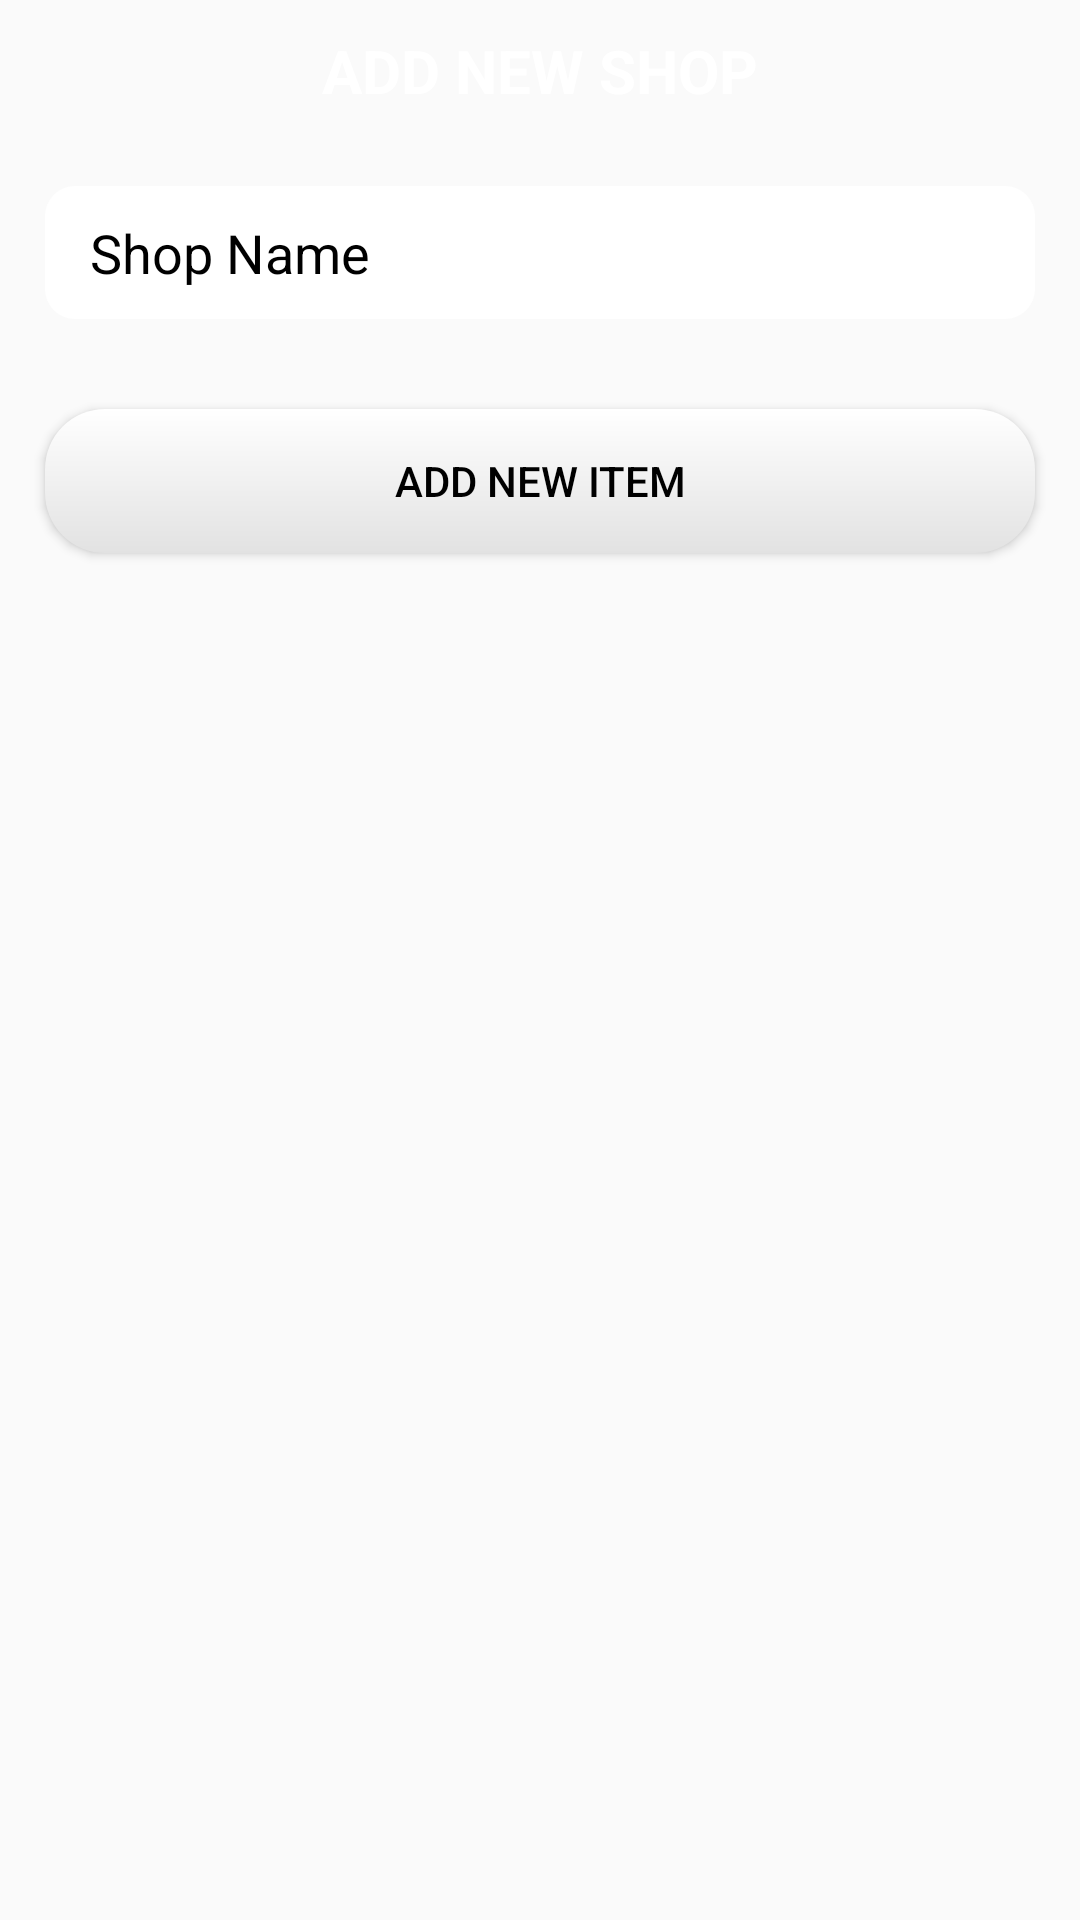

Android layout source for this screen:
<!-- AndroidManifest.xml: application theme AppTheme -->
<!-- res/layout/activity_add_new_shop.xml -->
<?xml version="1.0" encoding="utf-8"?>
<android.support.constraint.ConstraintLayout xmlns:android="http://schemas.android.com/apk/res/android"
    xmlns:app="http://schemas.android.com/apk/res-auto"
    xmlns:tools="http://schemas.android.com/tools"
    android:layout_width="match_parent"
    android:layout_height="match_parent"
    tools:context="com.adelmotechnology.bakery_app.addNewShopActivity">

    <RelativeLayout
        android:layout_width="match_parent"
        android:layout_height="match_parent"
        android:background="@drawable/mainbackimg">

        <TextView
            android:id="@+id/addSalesdetailstext"
            android:layout_width="wrap_content"
            android:layout_height="wrap_content"
            android:layout_centerHorizontal="true"
            android:padding="10dp"
            android:text="@string/addnewshop"
            android:textColor="@color/white"
            android:textAllCaps="true"
            android:textStyle="bold"
            android:textSize="20dp"/>

        <EditText
            android:id="@+id/shopnameedittext"
            android:layout_width="match_parent"
            android:layout_height="wrap_content"
            android:layout_below="@+id/addSalesdetailstext"
            android:layout_margin="15dp"
            android:background="@drawable/inputtext"
            android:hint="@string/shop_name"
            android:textColorHint="@color/black" />

        <Button
            android:id="@+id/addnewitembtn"
            android:layout_width="match_parent"
            android:layout_height="wrap_content"
            android:layout_below="@+id/shopnameedittext"
            android:text="@string/addnewitem"
            android:background="@drawable/white_btn_design"
            android:layout_margin="15dp"
            android:textColor="@color/black"/>

        <ListView
            android:id="@+id/shoplist"
            android:layout_width="match_parent"
            android:layout_height="wrap_content"
            android:layout_below="@+id/addnewitembtn"
            android:background="@color/white"/>

    </RelativeLayout>

</android.support.constraint.ConstraintLayout>
<!-- resources referenced by this layout -->
<resources>
  <color name="black">#000000</color>
  <color name="white">#ffffff</color>
  <!-- drawable inputtext (drawable) -->
  <?xml version="1.0" encoding="utf-8"?>
  <shape xmlns:android="http://schemas.android.com/apk/res/android" android:shape="rectangle">
  
      <solid
          android:color="@color/white"
          />
  
      <corners
          android:radius="10dp"
          />
  
      <padding
          android:top="10dp"
          android:bottom="10dp"
          android:left="15dp"
          android:right="15dp"
          />
  
  </shape>
  <!-- drawable white_btn_design (drawable) -->
  <?xml version="1.0" encoding="utf-8"?>
  <shape xmlns:android="http://schemas.android.com/apk/res/android" android:shape="rectangle">
  
      <corners
          android:radius="20dp"
          />
      <gradient
          android:startColor="@color/white_gradiant_start"
          android:endColor="@color/white_gradiant_end"
          android:angle="-90"
          />
  
  </shape>
  <string name="addnewitem">Add New Item</string>
  <string name="addnewshop">Add New Shop</string>
  <string name="shop_name">Shop Name</string>
  <style name="AppTheme" parent="Theme.AppCompat.Light.DarkActionBar">
          
          <item name="colorPrimary">@color/colorPrimary</item>
          <item name="colorPrimaryDark">@color/colorPrimaryDark</item>
          <item name="colorAccent">@color/colorAccent</item>
      </style>
  <color name="white_gradiant_start">#ffffff</color>
  <color name="white_gradiant_end">#e2e2e2</color>
  <color name="colorPrimary">#3F51B5</color>
  <color name="colorPrimaryDark">#303F9F</color>
  <color name="colorAccent">#FF4081</color>
</resources>
